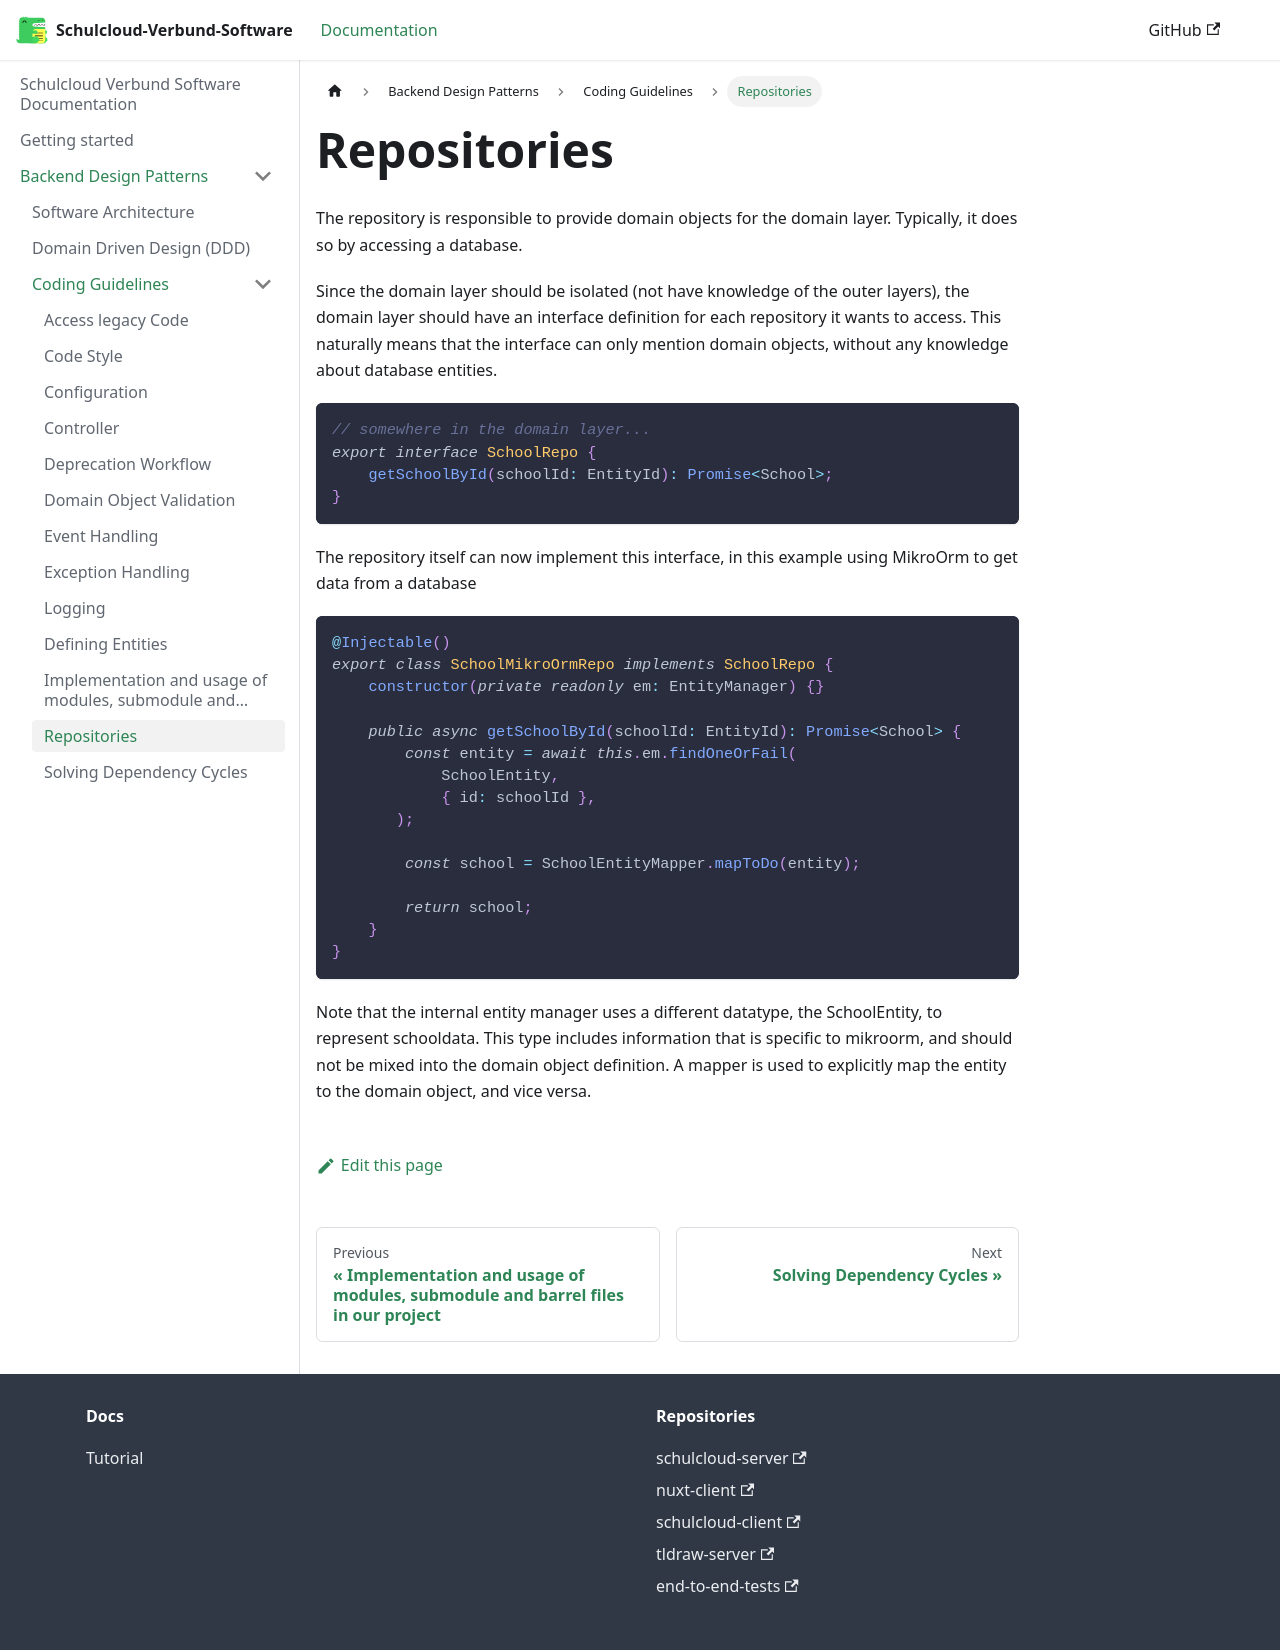

repository: hpi-schul-cloud/schulcloud-documentation · page: docs/backend-design-patterns/Coding-Guidelines/repositories.html · generator: docusaurus

# Repositories

The repository is responsible to provide domain objects for the domain layer. Typically, it does so by accessing a database.

Since the domain layer should be isolated (not have knowledge of the outer layers), the domain layer should have an interface definition for each repository it wants to access. This naturally means that the interface can only mention domain objects, without any knowledge about database entities.

```Typescript
// somewhere in the domain layer...
export interface SchoolRepo {
    getSchoolById(schoolId: EntityId): Promise<School>;
}
```

The repository itself can now implement this interface, in this example using MikroOrm to get data from a database

```Typescript
@Injectable()
export class SchoolMikroOrmRepo implements SchoolRepo {
    constructor(private readonly em: EntityManager) {}

    public async getSchoolById(schoolId: EntityId): Promise<School> {
        const entity = await this.em.findOneOrFail(
            SchoolEntity,
            { id: schoolId },
       );

        const school = SchoolEntityMapper.mapToDo(entity);

        return school;
    }
}
```

Note that the internal entity manager uses a different datatype, the SchoolEntity, to represent schooldata. This type includes information that is specific to mikroorm, and should not be mixed into the domain object definition. A mapper is used to explicitly map the entity to the domain object, and vice versa.
